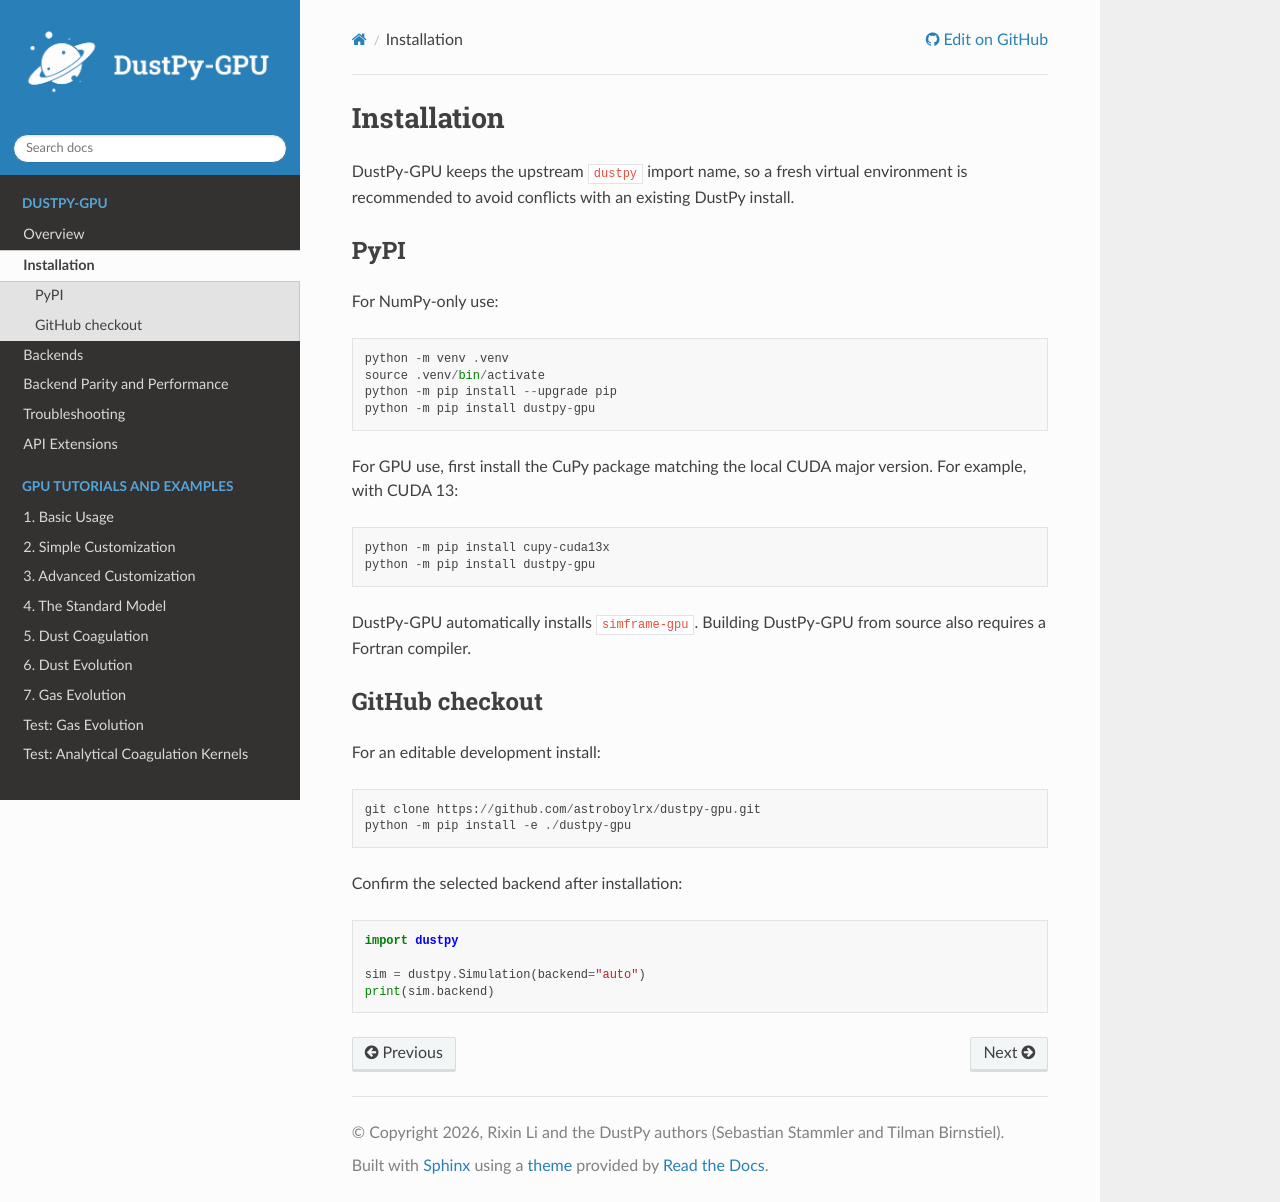

repository: astroboylrx/dustpy-gpu · page: installation.html · generator: sphinx

Installation
============

DustPy-GPU keeps the upstream ``dustpy`` import name, so a fresh virtual
environment is recommended to avoid conflicts with an existing DustPy install.

PyPI
----

For NumPy-only use::

   python -m venv .venv
   source .venv/bin/activate
   python -m pip install --upgrade pip
   python -m pip install dustpy-gpu

For GPU use, first install the CuPy package matching the local CUDA major
version. For example, with CUDA 13::

   python -m pip install cupy-cuda13x
   python -m pip install dustpy-gpu

DustPy-GPU automatically installs ``simframe-gpu``. Building DustPy-GPU from
source also requires a Fortran compiler.

GitHub checkout
---------------

For an editable development install::

   git clone https://github.com/astroboylrx/dustpy-gpu.git
   python -m pip install -e ./dustpy-gpu

Confirm the selected backend after installation::

   import dustpy

   sim = dustpy.Simulation(backend="auto")
   print(sim.backend)
